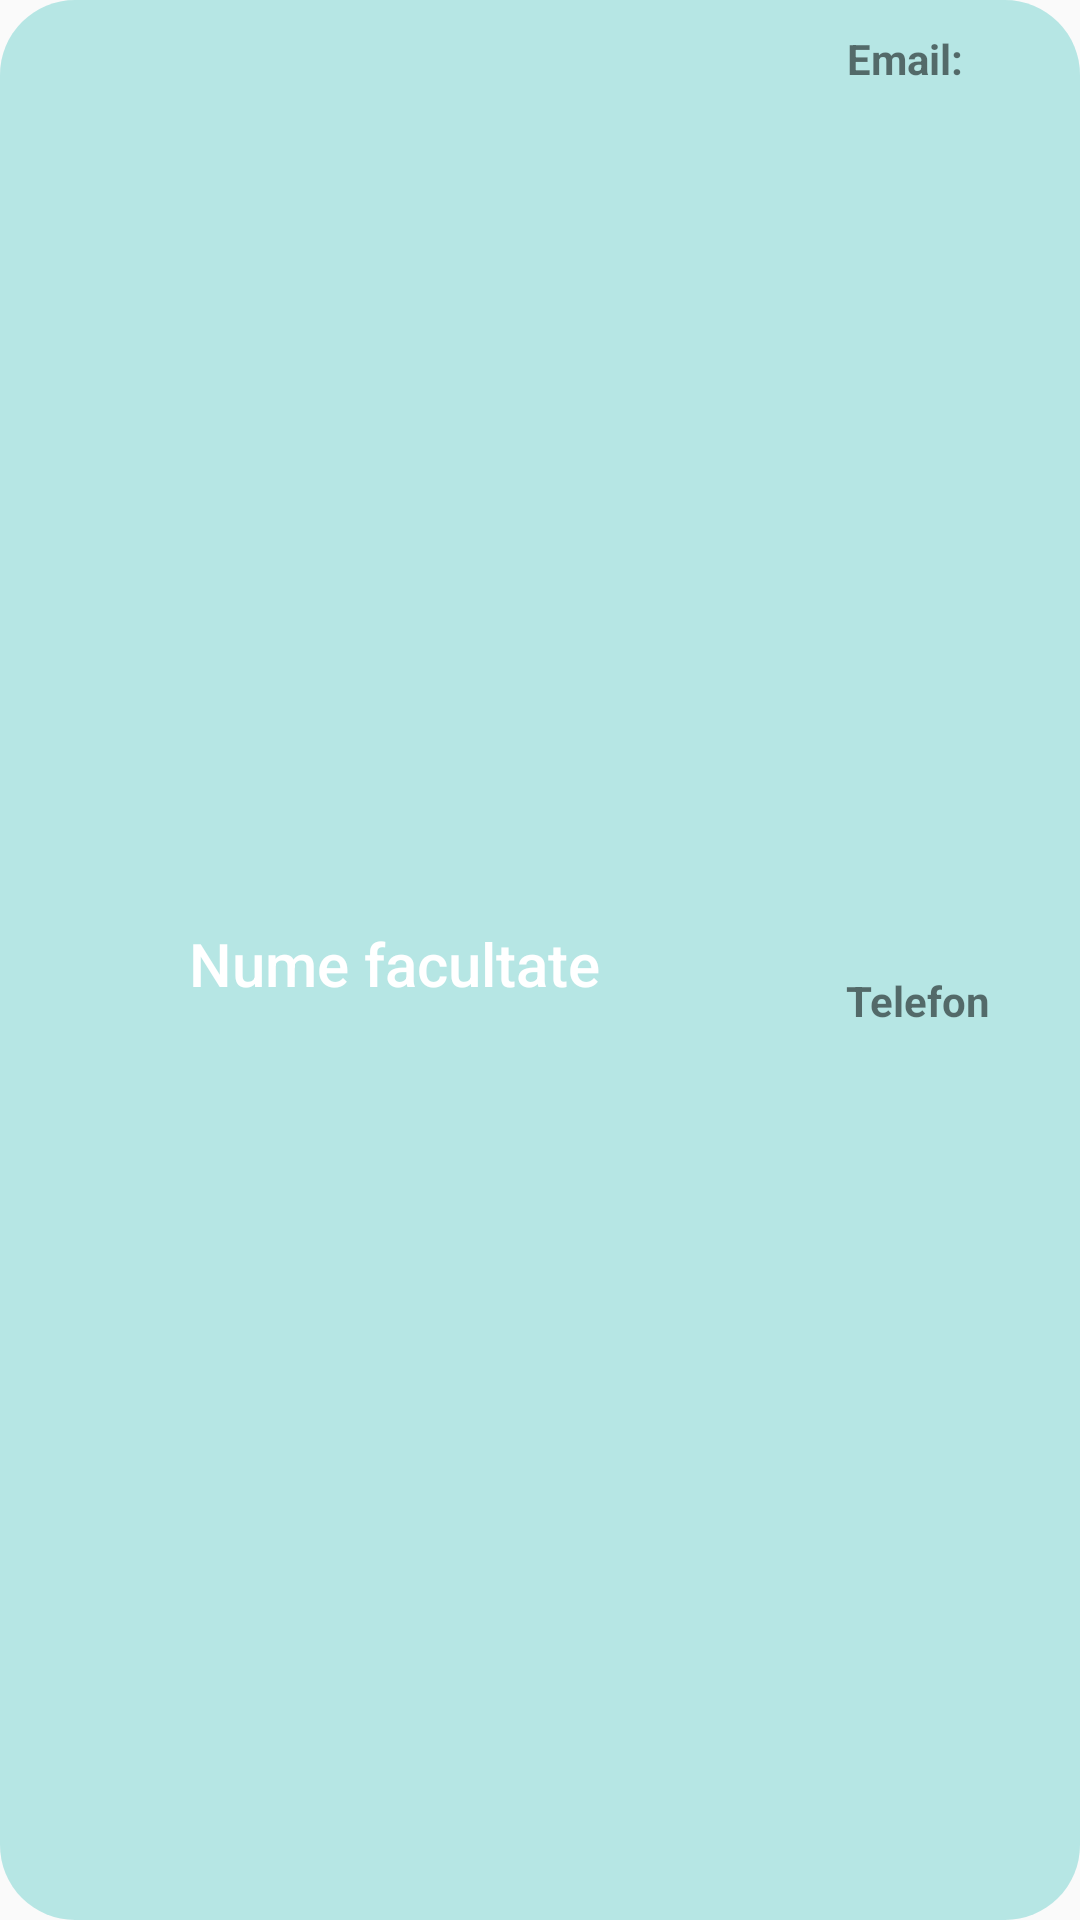

Write the Android layout XML for this screen, with the resource values it uses.
<!-- AndroidManifest.xml: application theme AppTheme -->
<!-- res/layout/lv_info.xml -->
<?xml version="1.0" encoding="utf-8"?>
<androidx.constraintlayout.widget.ConstraintLayout xmlns:android="http://schemas.android.com/apk/res/android"
    android:layout_width="match_parent"
    android:layout_height="wrap_content"
    xmlns:tools="http://schemas.android.com/tools"
    xmlns:app="http://schemas.android.com/apk/res-auto"
    android:background="@drawable/view_bg"
    android:layout_marginTop="10dp"
    android:layout_marginBottom="5dp">

    <ImageView
        android:id="@+id/poza"
        android:layout_width="41dp"
        android:layout_height="39dp"
        android:layout_marginStart="8dp"
        android:layout_marginTop="2dp"
        android:src="@drawable/logoase"
        app:layout_constraintBottom_toBottomOf="parent"
        app:layout_constraintStart_toStartOf="parent"
        app:layout_constraintTop_toTopOf="parent" />

    <TextView
        android:id="@+id/email"
        android:layout_width="wrap_content"
        android:layout_height="wrap_content"
        android:layout_marginStart="8dp"
        android:layout_marginTop="10dp"
        android:layout_marginEnd="39dp"
        android:text="@string/email"
        android:textStyle="bold"
        app:layout_constraintEnd_toEndOf="parent"
        app:layout_constraintTop_toTopOf="parent" />

    <TextView
        android:id="@+id/nrTel"
        android:layout_width="0dp"
        android:layout_height="wrap_content"
        android:layout_marginStart="16dp"
        android:layout_marginTop="8dp"
        android:layout_marginEnd="30dp"
        android:layout_marginBottom="10dp"
        android:text="@string/telefon"
        android:textStyle="bold"
        android:textAlignment="textEnd"
        app:layout_constraintEnd_toEndOf="parent"
        app:layout_constraintStart_toStartOf="parent"
        app:layout_constraintTop_toBottomOf="@id/email"
        app:layout_constraintBottom_toBottomOf="parent"/>

    <TextView
        android:id="@+id/numeFac"
        android:layout_width="0dp"
        android:layout_height="wrap_content"
        android:layout_marginStart="14dp"
        android:layout_marginTop="2dp"
        android:layout_marginEnd="8dp"
        android:fontFamily="sans-serif-medium"
        android:textSize="20sp"
        android:textColor="@color/white"
        android:text="@string/nume_facultate"
        app:layout_constraintEnd_toEndOf="parent"
        app:layout_constraintStart_toEndOf="@id/poza"
        app:layout_constraintTop_toTopOf="parent"
        app:layout_constraintBottom_toBottomOf="parent"/>



</androidx.constraintlayout.widget.ConstraintLayout>
<!-- resources referenced by this layout -->
<resources>
  <color name="white">#FFFFFF</color>
  <!-- drawable view_bg (drawable) -->
  <shape
      xmlns:android="http://schemas.android.com/apk/res/android">
      <corners android:radius="25dp" />
  
      <gradient
          android:endColor="@color/grad1"
          android:angle="90"
          android:type="linear"
          android:startColor="@color/grad1"
          />
   <padding android:left="0dp" android:top="0dp" android:right="0dp" android:bottom="0dp" />
  
  </shape>
  <string name="email">Email:</string>
  <string name="nume_facultate">Nume facultate</string>
  <string name="telefon">Telefon</string>
  <style name="AppTheme" parent="Theme.AppCompat.Light.NoActionBar">
          
          <item name="colorPrimary">@color/colorPrimary</item>
          <item name="windowActionBar">false</item>
          <item name="windowNoTitle">true</item>
          <item name="colorPrimaryDark">@color/colorPrimaryDark</item>
          <item name="colorAccent">@color/colorAccent</item>
      </style>
  <color name="grad1">#6650C9C3</color>
  <color name="colorPrimary">#6200EE</color>
  <color name="colorPrimaryDark">#3700B3</color>
  <color name="colorAccent">#03DAC5</color>
</resources>
